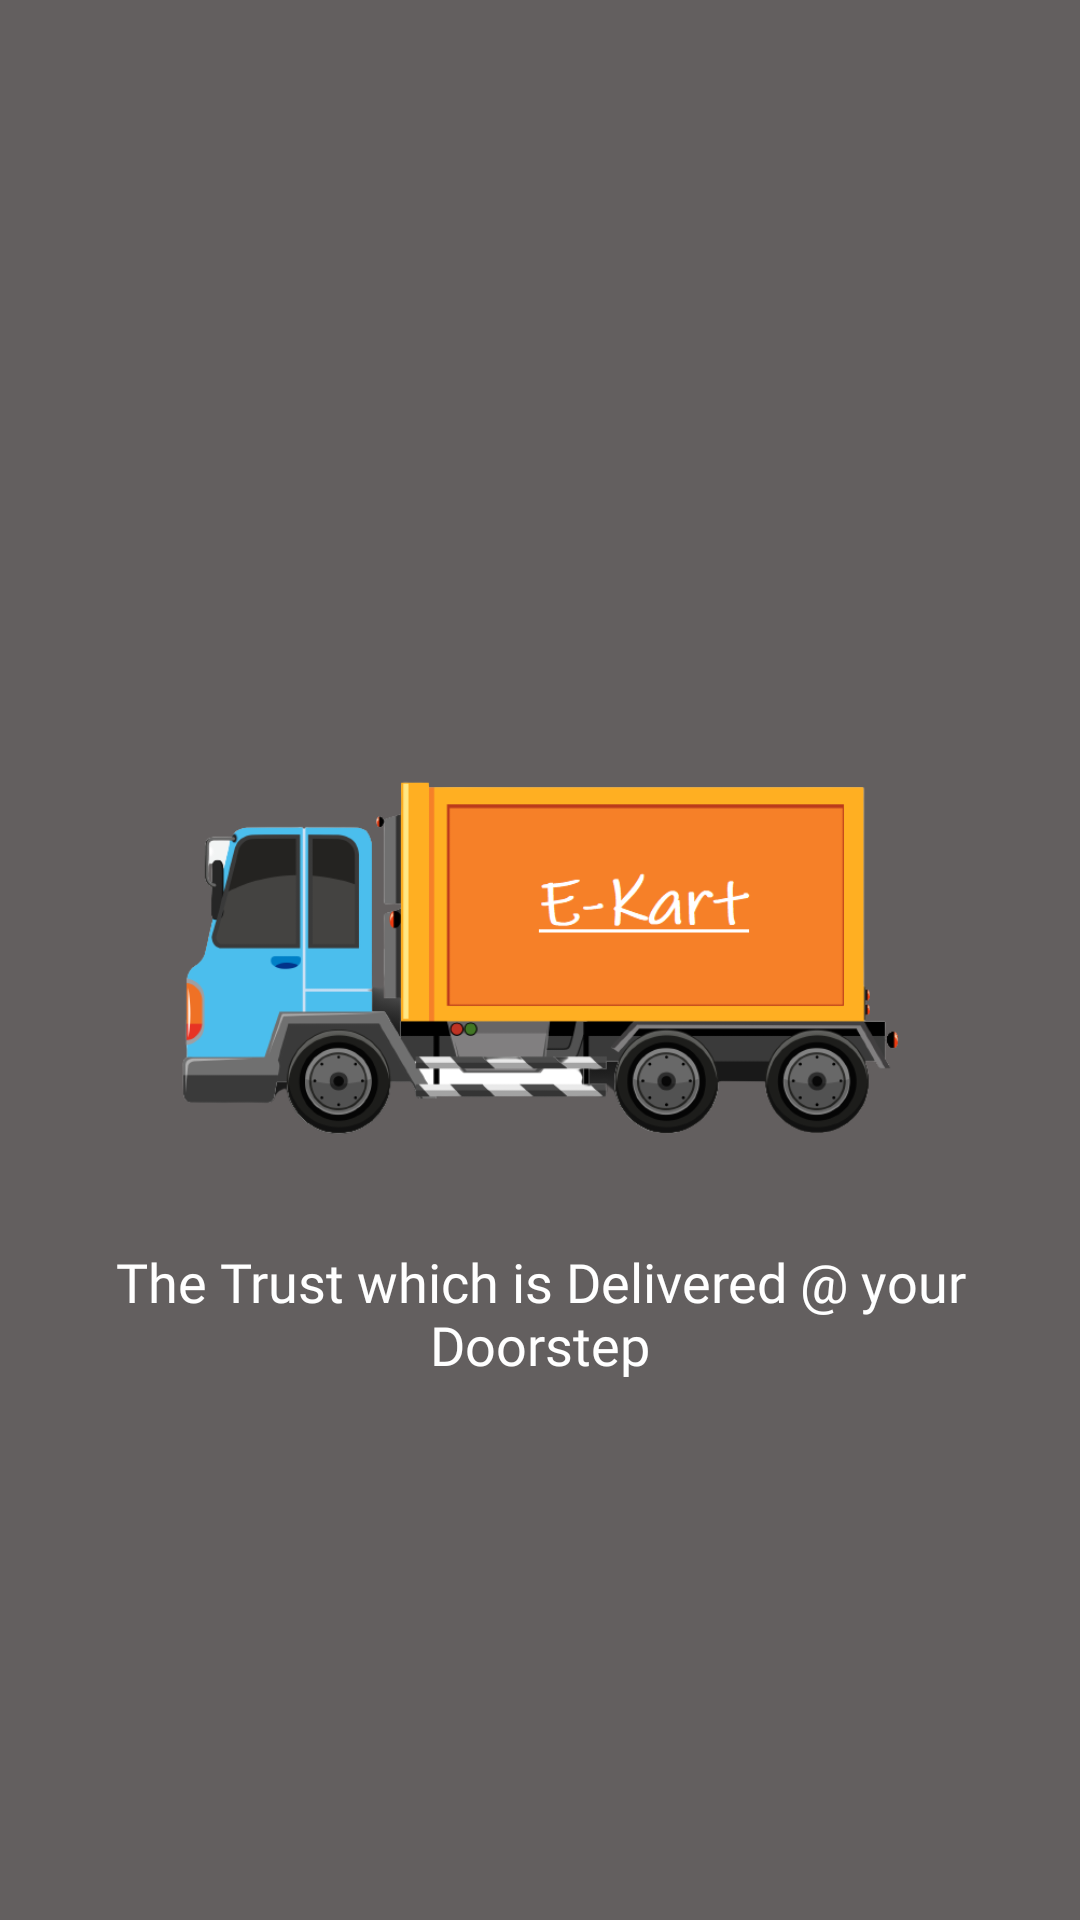

Produce the Android XML layout that renders to this screen, including the resource entries it uses.
<!-- AndroidManifest.xml: application theme Theme.EKart -->
<!-- res/layout/activity_screen.xml -->
<?xml version="1.0" encoding="utf-8"?>
<androidx.constraintlayout.widget.ConstraintLayout xmlns:android="http://schemas.android.com/apk/res/android"
    xmlns:app="http://schemas.android.com/apk/res-auto"
    xmlns:tools="http://schemas.android.com/tools"
    android:layout_width="match_parent"
    android:background="@color/grey"
    android:layout_height="match_parent"
    tools:context=".Screen">

    <ImageView
        android:id="@+id/img"
        android:layout_width="@dimen/two_hundred_and_fifty"
        android:layout_height="@dimen/hundred_and_fifty"
        android:src="@drawable/truck"
        app:layout_constraintBottom_toBottomOf="parent"
        app:layout_constraintEnd_toEndOf="parent"
        app:layout_constraintStart_toStartOf="parent"
        app:layout_constraintTop_toTopOf="parent" />

    <TextView
        android:id="@+id/txt"
        android:layout_width="wrap_content"
        android:layout_height="wrap_content"
        android:text="@string/slogan"
        android:textColor="@color/white"
        android:textSize="18sp"
        android:layout_margin="@dimen/twenty"
        android:fontFamily="@font/cherry_cream_soda"
        android:gravity="center"
        app:layout_constraintTop_toBottomOf="@+id/img"
        app:layout_constraintStart_toStartOf="parent"
        app:layout_constraintEnd_toEndOf="parent"/>



</androidx.constraintlayout.widget.ConstraintLayout>
<!-- resources referenced by this layout -->
<resources>
  <color name="grey">#635F5F</color>
  <color name="white">#FFFFFFFF</color>
  <dimen name="hundred_and_fifty">150dp</dimen>
  <dimen name="twenty">20dp</dimen>
  <dimen name="two_hundred_and_fifty">250dp</dimen>
  <!-- drawable truck: png bitmap (drawable, 59263 bytes) -->
  <string name="slogan">The Trust which is Delivered @ your Doorstep</string>
  <style name="Theme.EKart" parent="Theme.MaterialComponents.Light.NoActionBar">
          
          <item name="colorPrimary">@color/purple_500</item>
          <item name="colorPrimaryVariant">@color/purple_700</item>
          <item name="colorOnPrimary">@color/white</item>
          
          <item name="colorSecondary">@color/teal_200</item>
          <item name="colorSecondaryVariant">@color/teal_700</item>
          <item name="colorOnSecondary">@color/black</item>
          
          <item name="android:statusBarColor">@color/black</item>
          
      </style>
  <color name="purple_500">#FF6200EE</color>
  <color name="purple_700">#FF3700B3</color>
  <color name="teal_200">#FF03DAC5</color>
  <color name="teal_700">#FF018786</color>
  <color name="black">#FF000000</color>
</resources>
